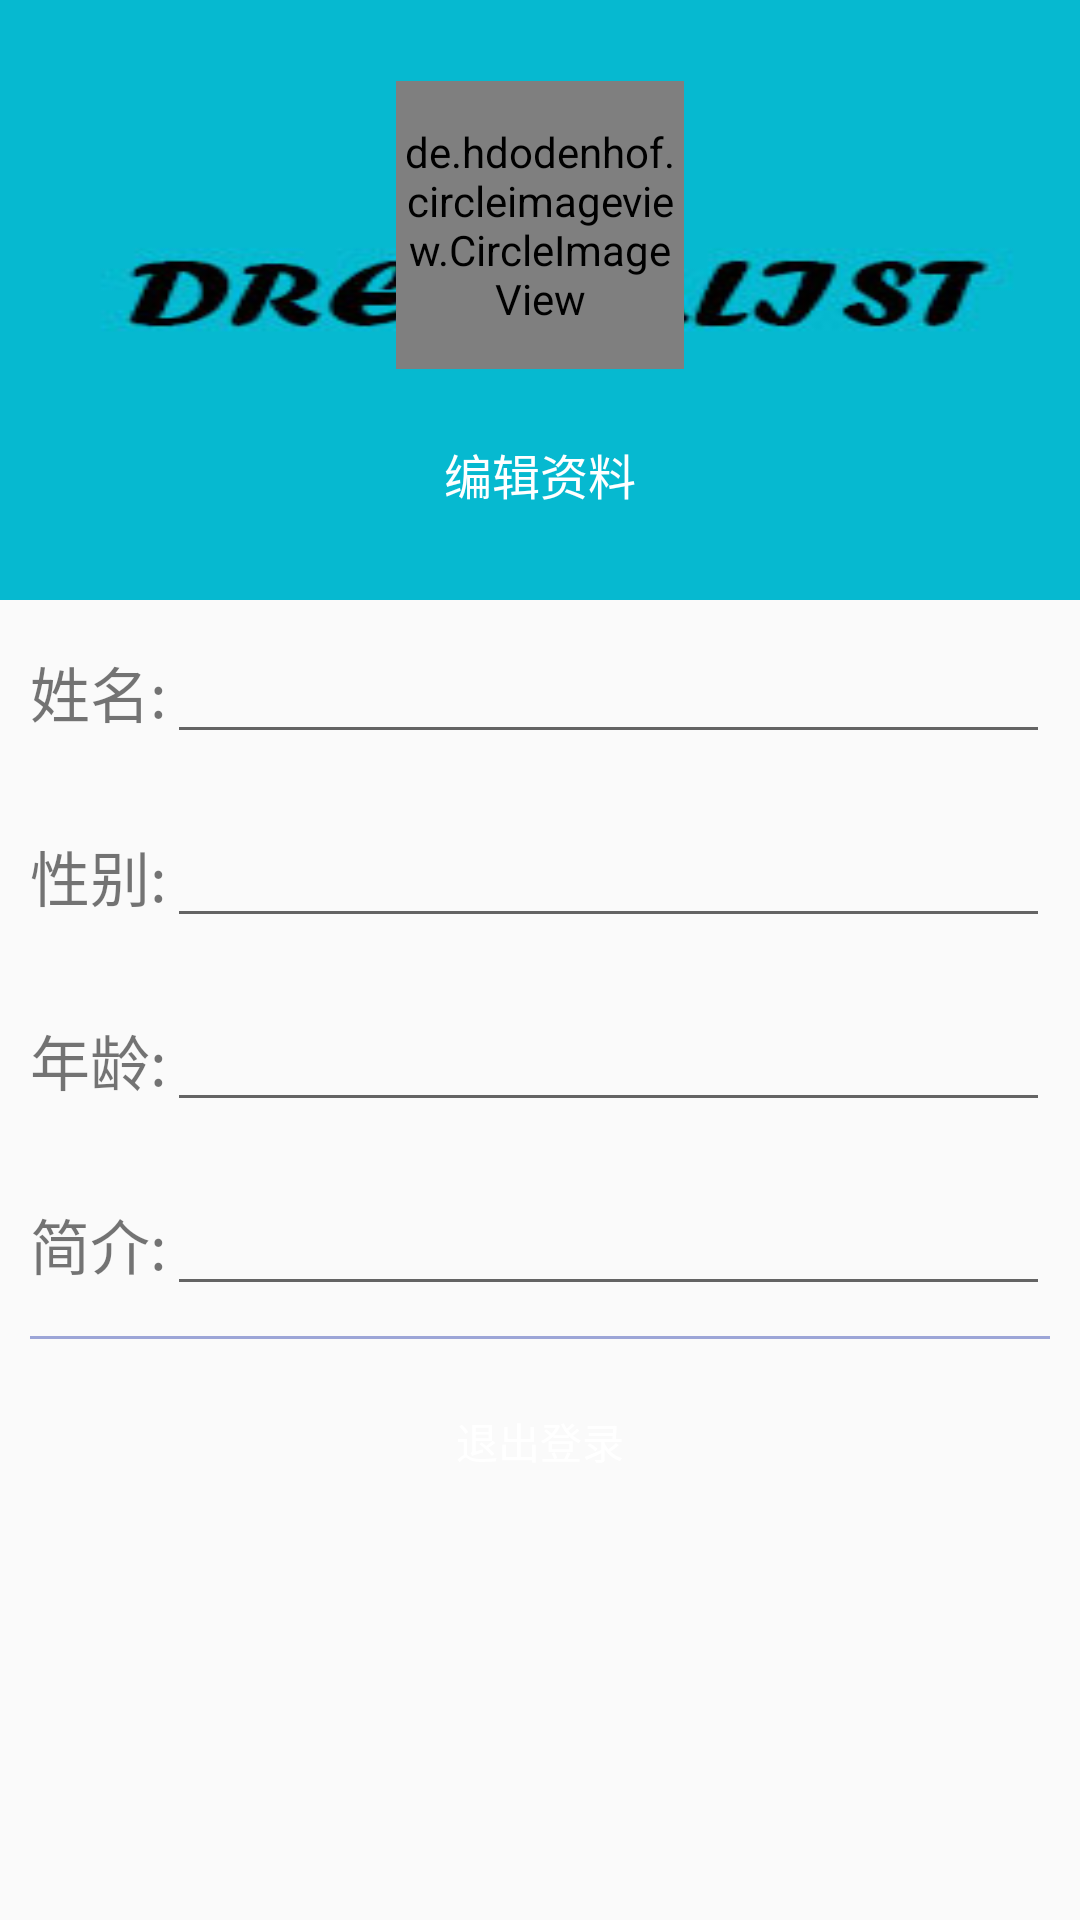

Layout XML and referenced resources for this Android screen:
<!-- AndroidManifest.xml: application theme AppTheme.NoActionBar -->
<!-- res/layout/activity_setting.xml -->
<?xml version="1.0" encoding="utf-8"?>
<LinearLayout xmlns:android="http://schemas.android.com/apk/res/android"
    xmlns:app="http://schemas.android.com/apk/res-auto"
    android:orientation="vertical"
    android:layout_width="match_parent"
    android:layout_height="match_parent">

    <LinearLayout
        android:layout_width="match_parent"
        android:layout_height="200dp"
        android:background="@drawable/logo"
        android:gravity="center"
        android:orientation="vertical">

        <de.hdodenhof.circleimageview.CircleImageView
            android:id="@+id/profile_image"
            android:layout_width="96dp"
            android:layout_height="96dp"
            android:src="@drawable/add_pic"
            app:civ_border_color="@color/colorPrimary"
            app:civ_border_width="2dp"/>

        <TextView
            android:id="@+id/edit_user"
            android:layout_width="100dp"
            android:layout_height="30dp"
            android:layout_marginTop="20dp"
            android:background="@drawable/button_bg"
            android:gravity="center"
            android:text="编辑资料"
            android:textColor="@android:color/white"
            android:textSize="16sp"/>

    </LinearLayout>

    
    <LinearLayout
        android:layout_width="match_parent"
        android:layout_height="wrap_content"
        android:orientation="horizontal"
        android:padding="10dp">

        <TextView
            android:layout_width="wrap_content"
            android:layout_height="wrap_content"
            android:text="姓名:"
            android:textSize="20dp"/>

        <EditText
            android:id="@+id/et_username"
            android:layout_width="match_parent"
            android:layout_height="wrap_content"
            android:textColor="@color/colorPrimary"/>

    </LinearLayout>

    
    <LinearLayout
        android:layout_width="match_parent"
        android:layout_height="wrap_content"
        android:orientation="horizontal"
        android:padding="10dp">

        <TextView
            android:layout_width="wrap_content"
            android:layout_height="wrap_content"
            android:text="性别:"
            android:textSize="20dp"/>

        <EditText
            android:id="@+id/et_sex"
            android:layout_width="match_parent"
            android:layout_height="wrap_content"
            android:textColor="@color/colorPrimary"/>

    </LinearLayout>

    

    <LinearLayout
        android:layout_width="match_parent"
        android:layout_height="wrap_content"
        android:orientation="horizontal"
        android:padding="10dp">

        <TextView
            android:layout_width="wrap_content"
            android:layout_height="wrap_content"
            android:text="年龄:"
            android:textSize="20dp"/>

        <EditText
            android:id="@+id/et_age"
            android:layout_width="match_parent"
            android:layout_height="wrap_content"
            android:textColor="@color/colorPrimary"/>

    </LinearLayout>


    

    <LinearLayout
        android:layout_width="match_parent"
        android:layout_height="wrap_content"
        android:orientation="horizontal"
        android:padding="10dp">

        <TextView
            android:layout_width="wrap_content"
            android:layout_height="wrap_content"
            android:text="简介:"
            android:textSize="20dp"/>

        <EditText
            android:id="@+id/et_desc"
            android:layout_width="match_parent"
            android:layout_height="wrap_content"
            android:textColor="@color/colorPrimary"/>

    </LinearLayout>

    <Button
        android:id="@+id/btn_update_ok"
        android:layout_width="match_parent"
        android:layout_height="wrap_content"
        android:layout_margin="10dp"
        android:background="@drawable/button_bg"
        android:text="确定修改"
        android:textColor="@android:color/white"
        android:visibility="gone"/>




    <View
        android:layout_width="match_parent"
        android:layout_height="1dp"
        android:layout_marginLeft="10dp"
        android:layout_marginRight="10dp"
        android:alpha="0.5"
        android:background="@color/colorPrimary"/>

    <Button
        android:id="@+id/btn_exit_user"
        android:layout_width="match_parent"
        android:layout_height="wrap_content"
        android:layout_margin="10dp"
        android:background="@drawable/button_bg"
        android:text="退出登录"
        android:textColor="@android:color/white" />
</LinearLayout>
<!-- resources referenced by this layout -->
<resources>
  <color name="colorPrimary">#3F51B5</color>
  <!-- drawable add_pic: jpg bitmap (drawable-xxhdpi, 39108 bytes) -->
  <!-- drawable logo: jpg bitmap (drawable-xxhdpi, 28559 bytes) -->
  <style name="AppTheme.NoActionBar" parent="AppTheme">
          <item name="windowActionBar">false</item>
          <item name="windowNoTitle">true</item>
      </style>
  <style name="AppTheme" parent="Theme.AppCompat.Light.DarkActionBar">
          
          <item name="colorPrimary">@color/colorPrimary</item>
          <item name="colorPrimaryDark">@color/color_blue</item>
          <item name="colorAccent">@color/colorAccent</item>
      </style>
  <color name="color_blue">#0b98c2</color>
  <color name="colorAccent">#FF4081</color>
</resources>
